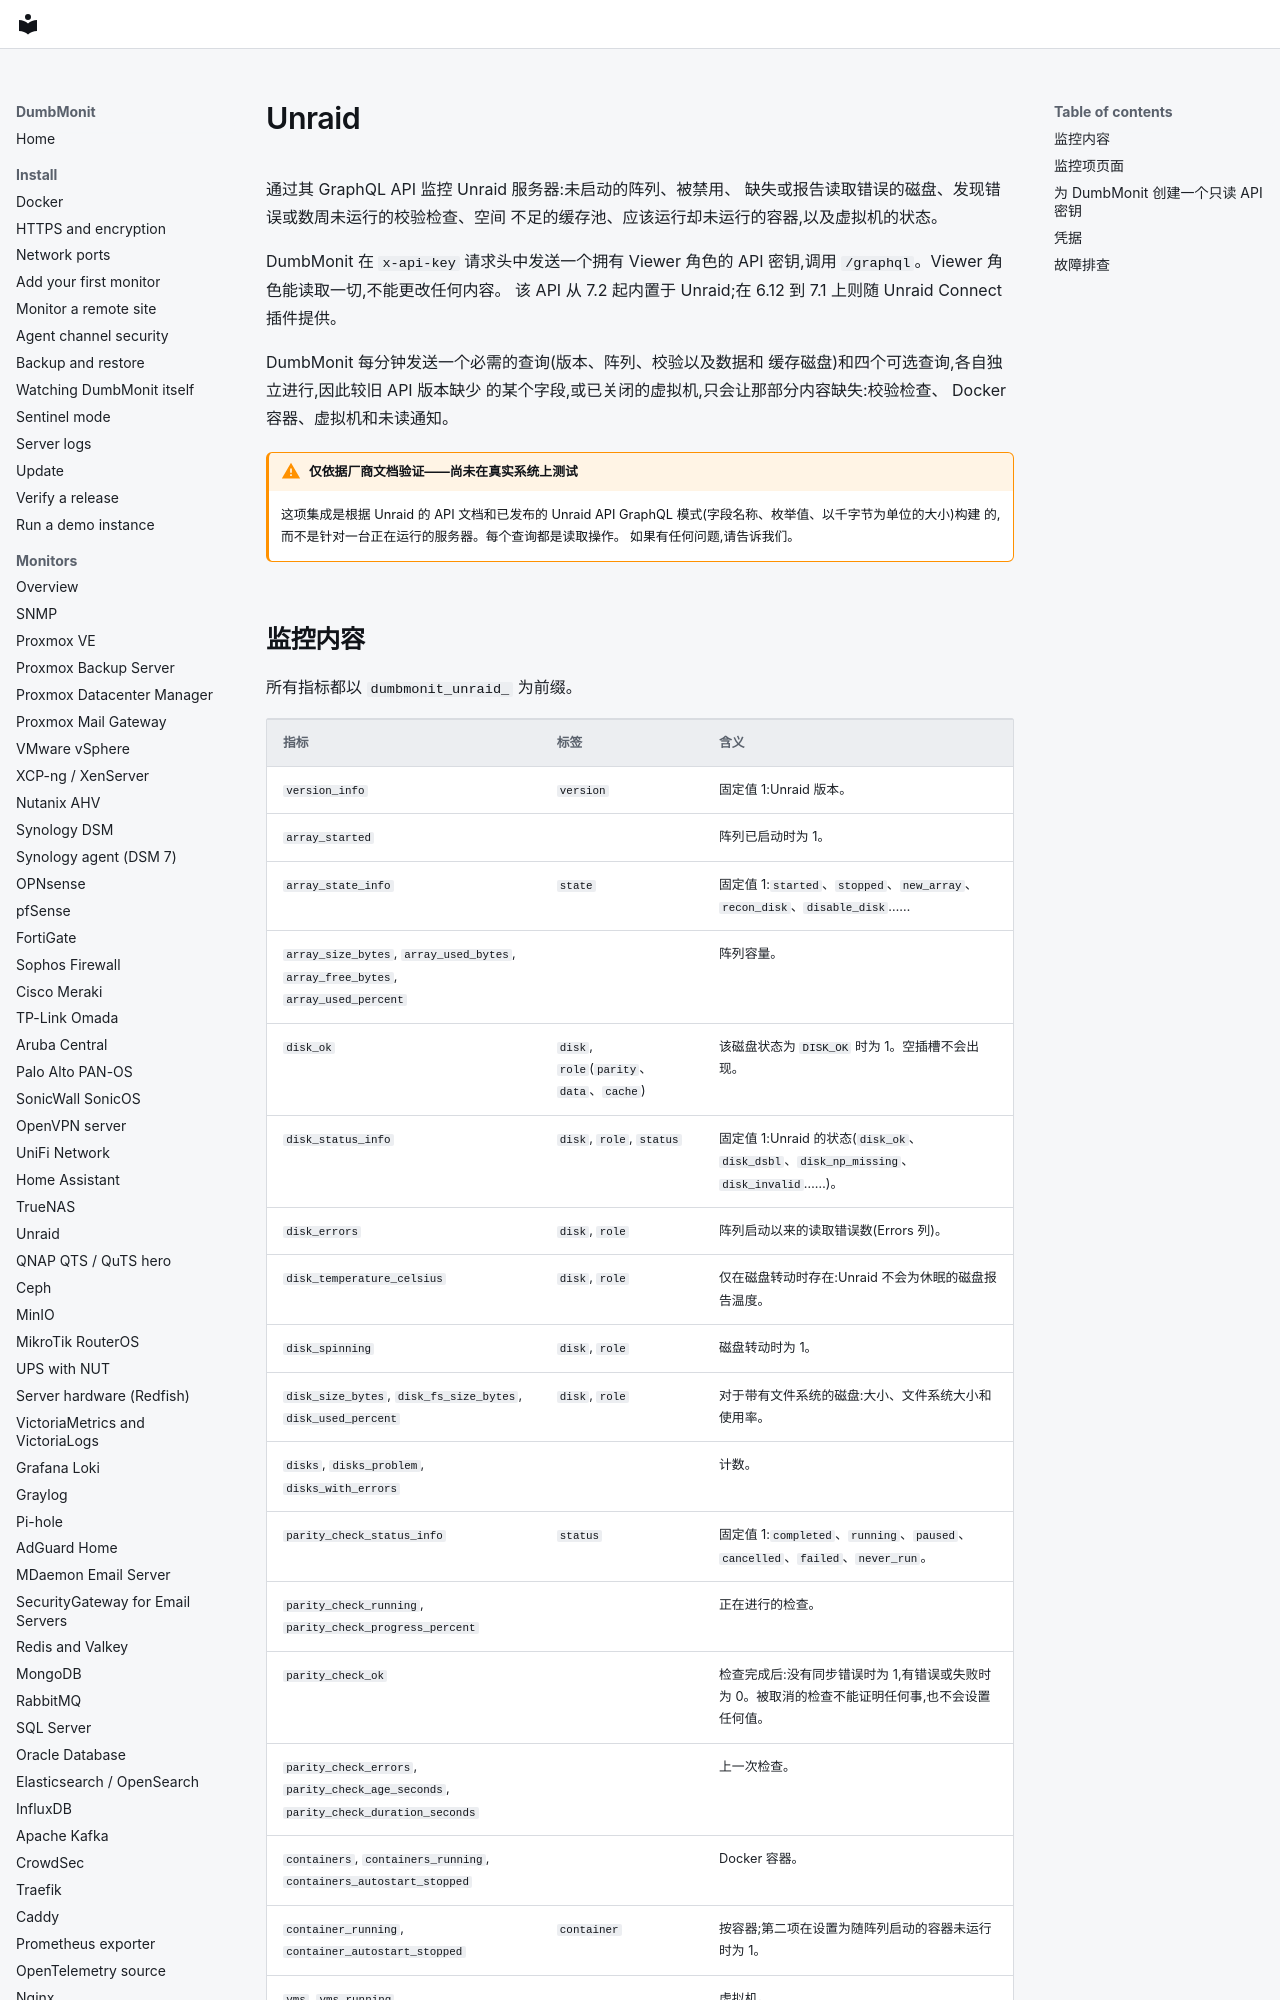

repository: laupernoe/dumbmonit · page: devices/unraid.zh-Hans/index.html · generator: mkdocs

# Unraid {#unraid}

通过其 GraphQL API 监控 Unraid 服务器:未启动的阵列、被禁用、
缺失或报告读取错误的磁盘、发现错误或数周未运行的校验检查、空间
不足的缓存池、应该运行却未运行的容器,以及虚拟机的状态。

DumbMonit 在 `x-api-key` 请求头中发送一个拥有 Viewer 角色的 API
密钥,调用 `/graphql`。Viewer 角色能读取一切,不能更改任何内容。
该 API 从 7.2 起内置于 Unraid;在 6.12 到 7.1 上则随 Unraid
Connect 插件提供。

DumbMonit 每分钟发送一个必需的查询(版本、阵列、校验以及数据和
缓存磁盘)和四个可选查询,各自独立进行,因此较旧 API 版本缺少
的某个字段,或已关闭的虚拟机,只会让那部分内容缺失:校验检查、
Docker 容器、虚拟机和未读通知。

!!! warning "仅依据厂商文档验证——尚未在真实系统上测试"

    这项集成是根据 Unraid 的 API 文档和已发布的 Unraid API
    GraphQL 模式(字段名称、枚举值、以千字节为单位的大小)构建
    的,而不是针对一台正在运行的服务器。每个查询都是读取操作。
    如果有任何问题,请告诉我们。
